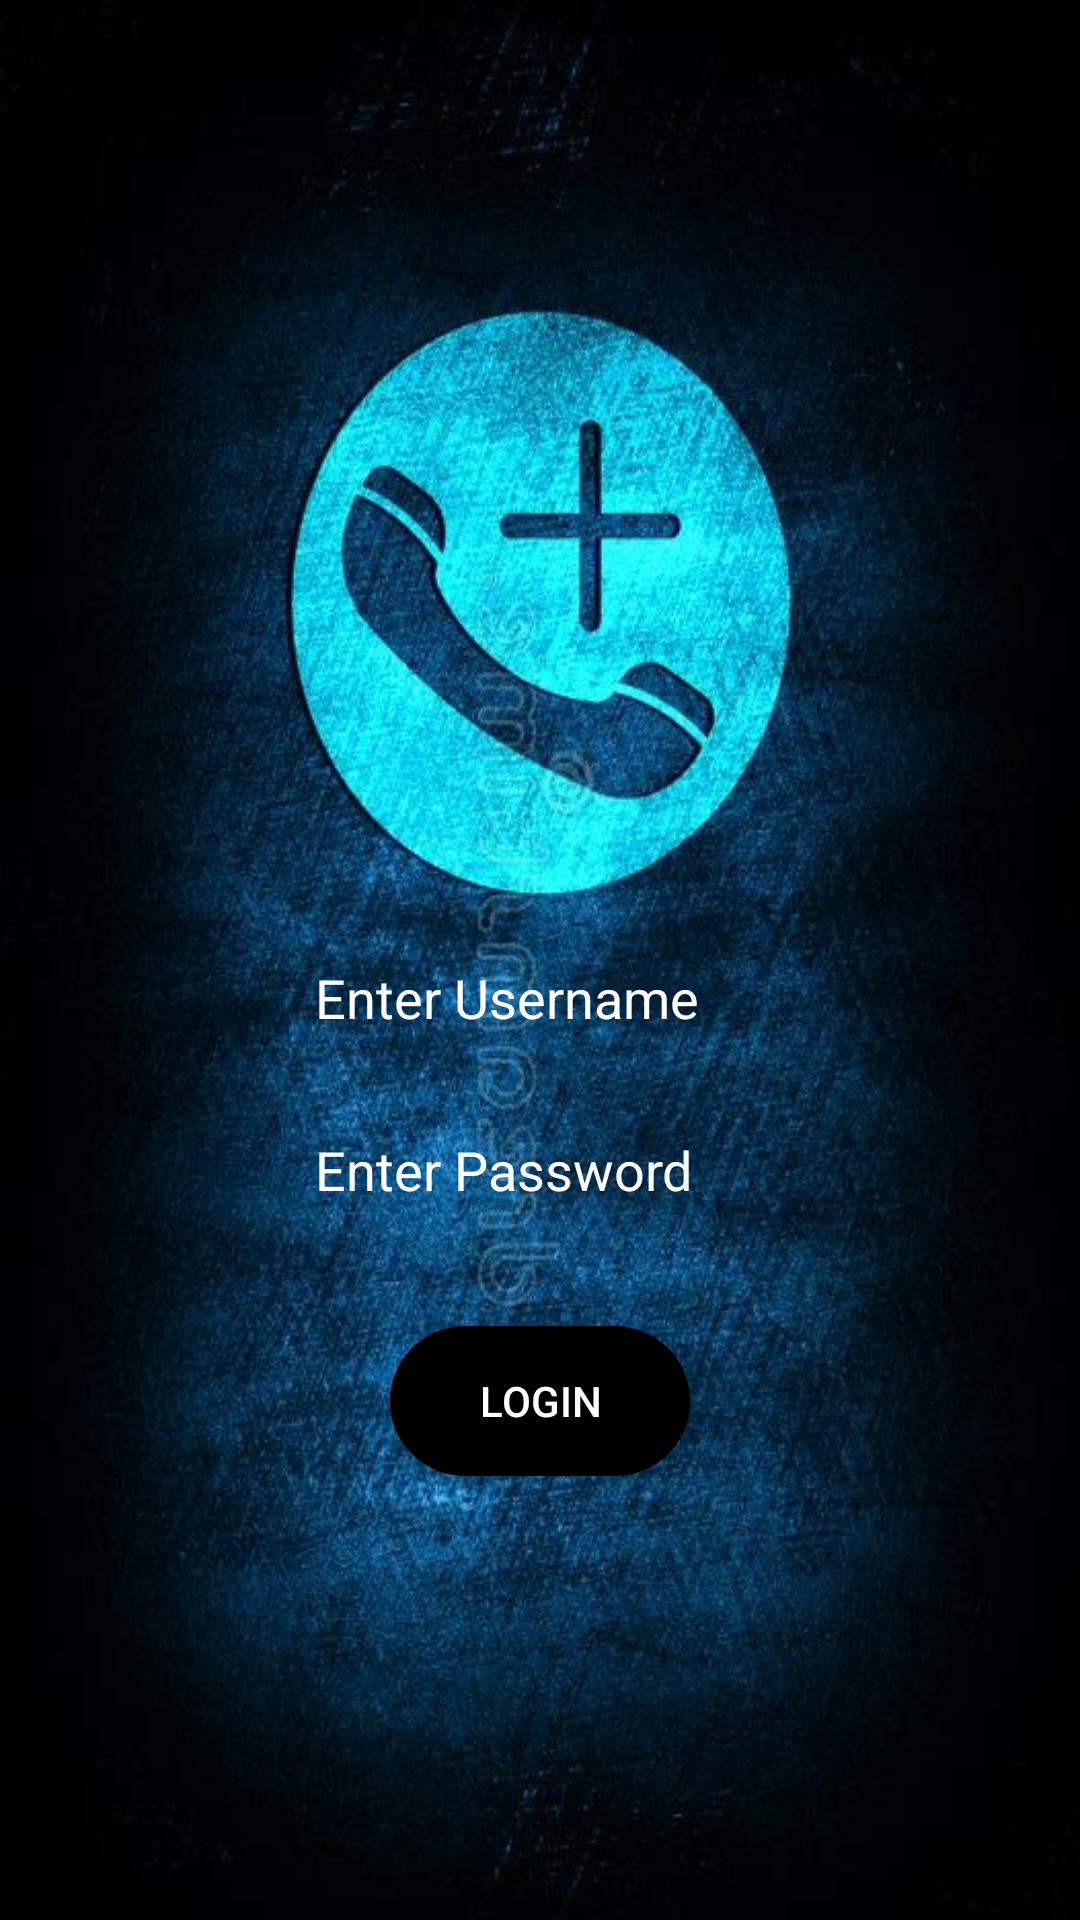

Write the Android layout XML for this screen, with the resource values it uses.
<!-- AndroidManifest.xml: application theme Theme.Call_Managment_system -->
<!-- res/layout/activity_login.xml -->
<?xml version="1.0" encoding="utf-8"?>
<LinearLayout
    xmlns:android="http://schemas.android.com/apk/res/android"
    xmlns:app="http://schemas.android.com/apk/res-auto"
    xmlns:tools="http://schemas.android.com/tools"
    android:layout_width="match_parent"
    android:layout_height="match_parent"
    android:orientation="vertical"
    android:gravity="center"
    android:background="@drawable/ba21"
    android:alpha="200"

    tools:context=".Login">



    <LinearLayout
        android:layout_width="wrap_content"
        android:layout_height="wrap_content"
        android:padding="10dp"
        android:gravity="center"
        android:layout_marginTop="160dp"
        android:background="@drawable/round_edittext">

        <ImageView
            android:layout_width="50dp"
            android:layout_height="wrap_content"
            android:src="@drawable/ic_person"/>

        <EditText
            android:id="@+id/et_username"
            android:layout_width="200dp"
            android:layout_height="30dp"
            android:background="@android:color/transparent"
            android:hint="Enter Username"
            android:textColor="@android:color/white"
            android:textColorHint="@android:color/white"
            android:autofillHints="" />
        </LinearLayout>
    <LinearLayout
        android:layout_width="wrap_content"
        android:layout_height="wrap_content"
        android:padding="10dp"
        android:gravity="center"
        android:layout_marginTop="10dp"
        android:background="@drawable/round_edittext">

        <ImageView
            android:layout_width="50dp"
            android:layout_height="wrap_content"
            android:src="@drawable/ic_lock" />
        <EditText
            android:layout_width="200dp"
            android:layout_height="wrap_content"
            android:id="@+id/et_password"
            android:hint="Enter Password"
            android:textColor="@android:color/white"
            android:textColorHint="@android:color/white"
            android:background="@android:color/transparent" />

    </LinearLayout>

    <androidx.appcompat.widget.AppCompatButton
        android:id="@+id/bt_login"
        android:layout_width="100dp"
        android:layout_height="50dp"
        android:layout_marginTop="30dp"
        android:background="@drawable/round_button"
        android:text="@string/login"
        android:textColor="@android:color/white"
        />
    </LinearLayout>
<!-- resources referenced by this layout -->
<resources>
  <!-- drawable ba21: jpg bitmap (drawable-v24, 122672 bytes) -->
  <!-- drawable round_button (drawable) -->
  <?xml version="1.0" encoding="utf-8"?>
  <shape xmlns:android="http://schemas.android.com/apk/res/android"
      android:shape="rectangle">
      <solid android:color="@android:color/black"/>
      <corners android:radius="100dp"/>
  
  </shape>
  <!-- drawable round_edittext (drawable) -->
  <?xml version="1.0" encoding="utf-8"?>
  <shape xmlns:android="http://schemas.android.com/apk/res/android"
      android:shape="rectangle"
  >
  
      <corners android:radius="10dp"/>
  
  
  </shape>
  <string name="login">Login</string>
  <style name="Theme.Call_Managment_system" parent="Theme.MaterialComponents.DayNight.DarkActionBar">
          
          <item name="colorPrimary">@color/purple_500</item>
          <item name="colorPrimaryVariant">@color/purple_700</item>
          <item name="colorOnPrimary">@color/white</item>
          
          <item name="colorSecondary">@color/teal_200</item>
          <item name="colorSecondaryVariant">@color/teal_700</item>
          <item name="colorOnSecondary">@color/black</item>
          
          <item name="android:statusBarColor" tools:targetApi="l">?attr/colorPrimaryVariant</item>
          
      </style>
  <!-- not gathered from this repository: default colours our renderer supplied (Android Studio template values) -->
  <color name="purple_500">#FF6200EE</color>
  <color name="purple_700">#FF3700B3</color>
  <color name="teal_200">#FF03DAC5</color>
  <color name="teal_700">#FF018786</color>
  <color name="black">#FF000000</color>
  <color name="white">#FFFFFFFF</color>
</resources>
